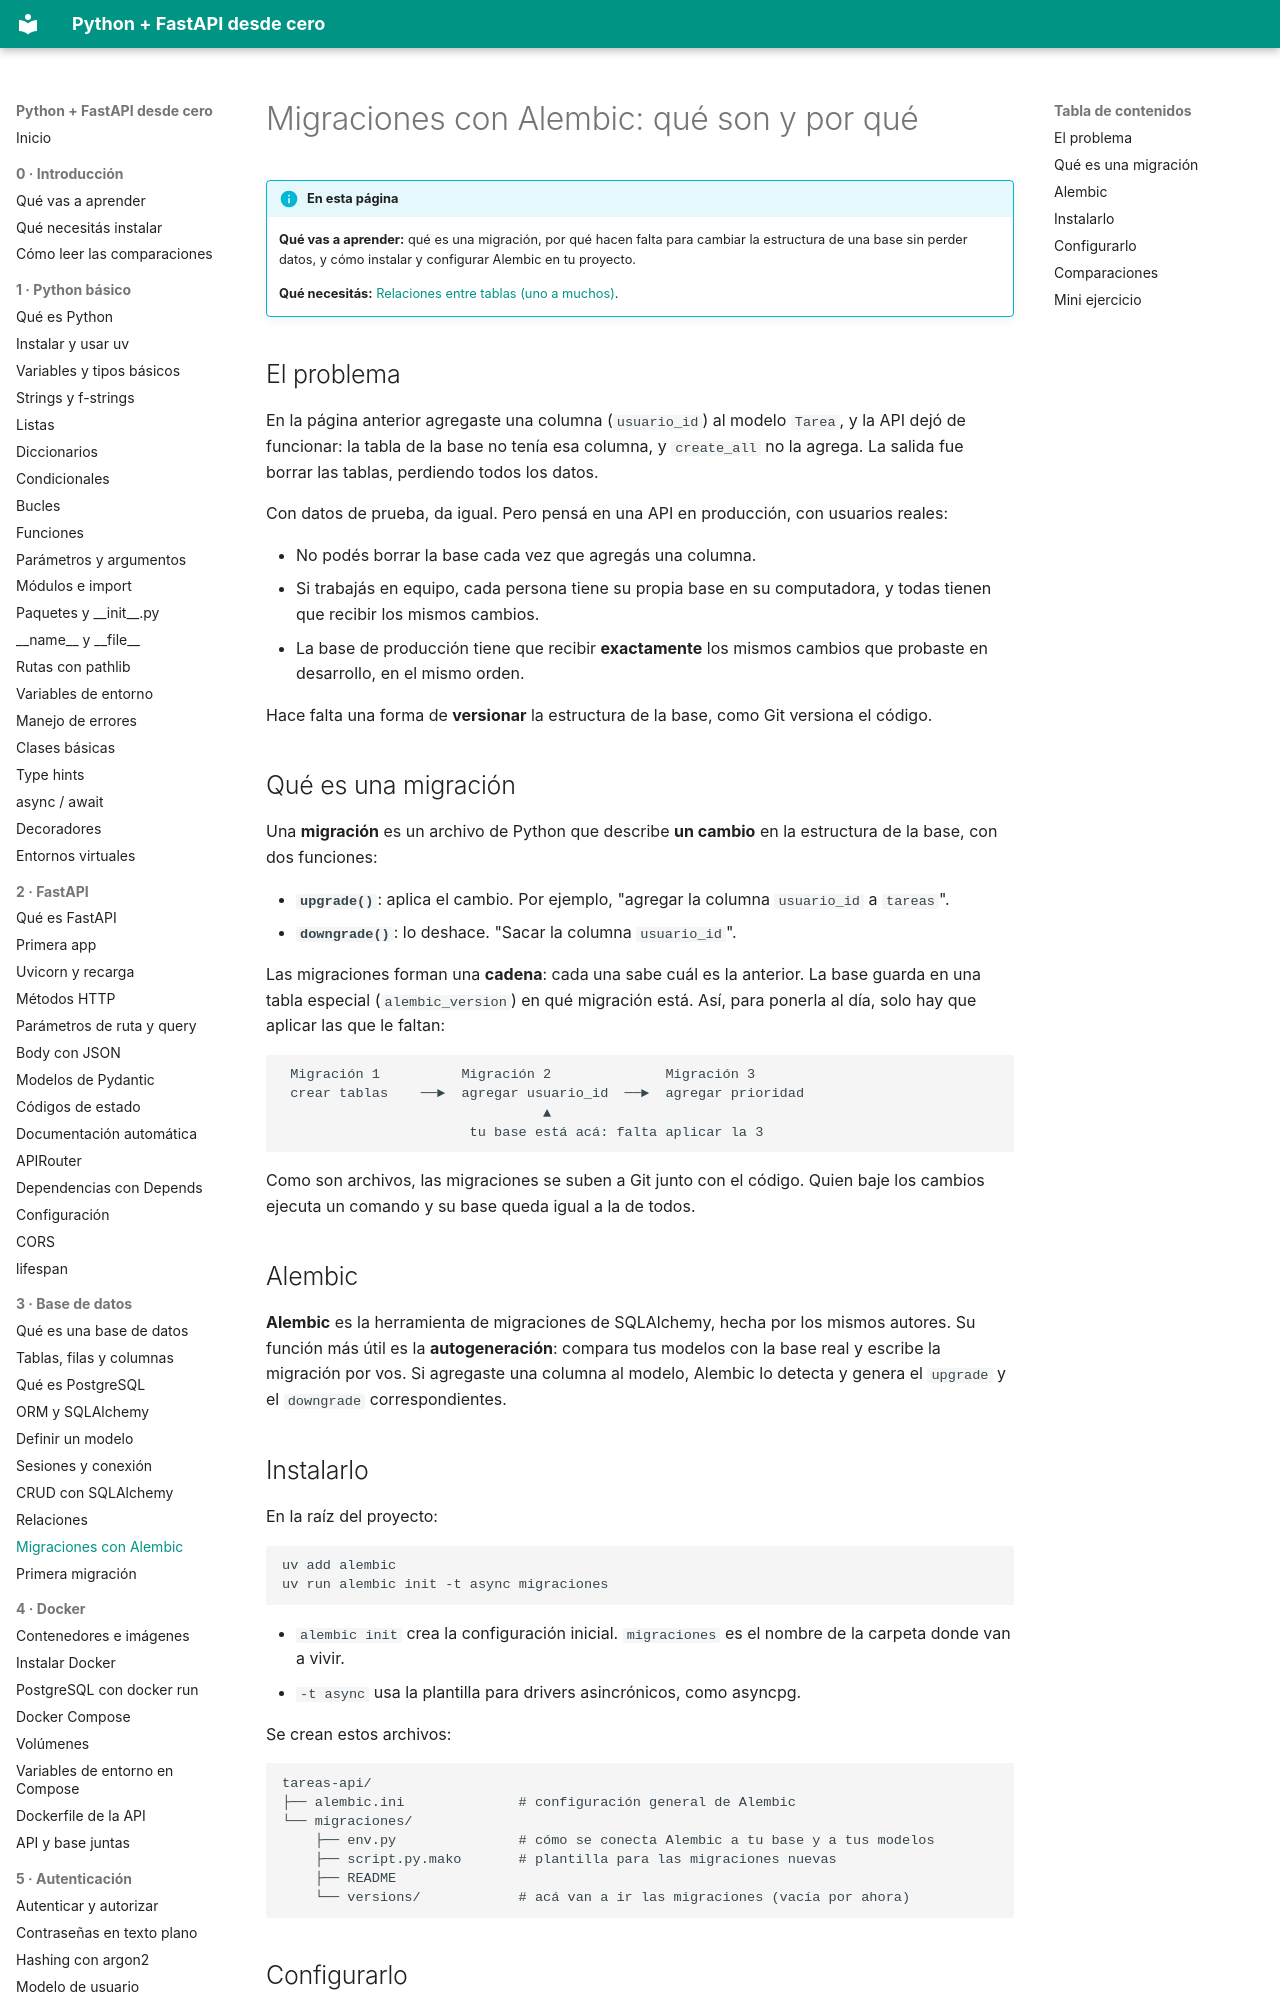

repository: villalb4/python-MkDocs · page: base-de-datos/09-migraciones-que-son/index.html · generator: mkdocs

# Migraciones con Alembic: qué son y por qué

!!! info "En esta página"

    **Qué vas a aprender:** qué es una migración, por qué hacen falta para cambiar la estructura de una base sin perder datos, y cómo instalar y configurar Alembic en tu proyecto.

    **Qué necesitás:** [Relaciones entre tablas (uno a muchos)](08-relaciones.md).

## El problema

En la página anterior agregaste una columna (`usuario_id`) al modelo `Tarea`, y la API dejó de funcionar: la tabla de la base no tenía esa columna, y `create_all` no la agrega. La salida fue borrar las tablas, perdiendo todos los datos.

Con datos de prueba, da igual. Pero pensá en una API en producción, con usuarios reales:

- No podés borrar la base cada vez que agregás una columna.
- Si trabajás en equipo, cada persona tiene su propia base en su computadora, y todas tienen que recibir los mismos cambios.
- La base de producción tiene que recibir **exactamente** los mismos cambios que probaste en desarrollo, en el mismo orden.

Hace falta una forma de **versionar** la estructura de la base, como Git versiona el código.

## Qué es una migración

Una **migración** es un archivo de Python que describe **un cambio** en la estructura de la base, con dos funciones:

- **`upgrade()`**: aplica el cambio. Por ejemplo, "agregar la columna `usuario_id` a `tareas`".
- **`downgrade()`**: lo deshace. "Sacar la columna `usuario_id`".

Las migraciones forman una **cadena**: cada una sabe cuál es la anterior. La base guarda en una tabla especial (`alembic_version`) en qué migración está. Así, para ponerla al día, solo hay que aplicar las que le faltan:

```text
 Migración 1          Migración 2              Migración 3
 crear tablas    ──►  agregar usuario_id  ──►  agregar prioridad
                                ▲
                       tu base está acá: falta aplicar la 3
```

Como son archivos, las migraciones se suben a Git junto con el código. Quien baje los cambios ejecuta un comando y su base queda igual a la de todos.

## Alembic

**Alembic** es la herramienta de migraciones de SQLAlchemy, hecha por los mismos autores. Su función más útil es la **autogeneración**: compara tus modelos con la base real y escribe la migración por vos. Si agregaste una columna al modelo, Alembic lo detecta y genera el `upgrade` y el `downgrade` correspondientes.

## Instalarlo

En la raíz del proyecto:

```bash
uv add alembic
uv run alembic init -t async migraciones
```

- `alembic init` crea la configuración inicial. `migraciones` es el nombre de la carpeta donde van a vivir.
- `-t async` usa la plantilla para drivers asincrónicos, como asyncpg.

Se crean estos archivos:

```text
tareas-api/
├── alembic.ini              # configuración general de Alembic
└── migraciones/
    ├── env.py               # cómo se conecta Alembic a tu base y a tus modelos
    ├── script.py.mako       # plantilla para las migraciones nuevas
    ├── README
    └── versions/            # acá van a ir las migraciones (vacía por ahora)
```
